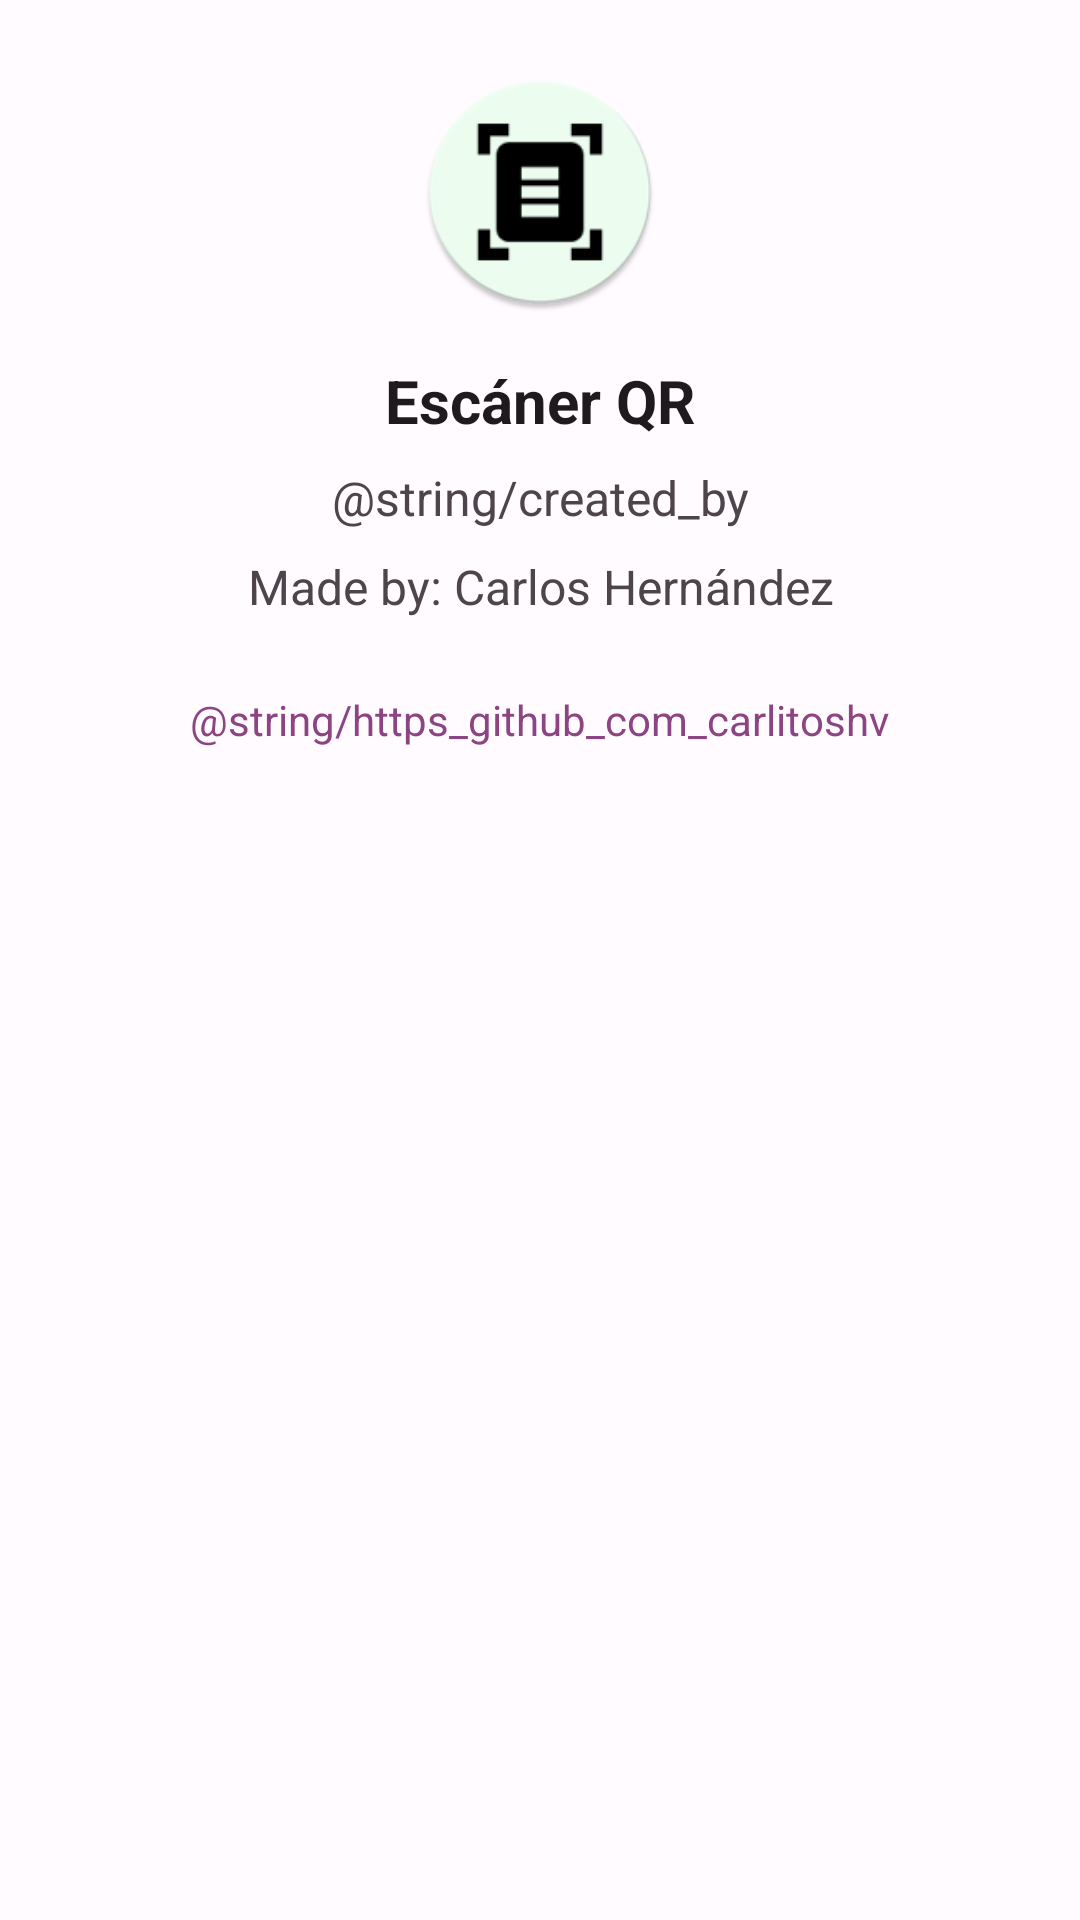

This screen was rendered from an Android layout file. Write that file and the resources it references.
<!-- AndroidManifest.xml: application theme Scanner -->
<!-- res/layout/dialog_help.xml -->
<?xml version="1.0" encoding="utf-8"?>
<LinearLayout xmlns:android="http://schemas.android.com/apk/res/android"
    android:layout_width="match_parent"
    android:layout_height="wrap_content"
    android:orientation="vertical"
    android:padding="24dp"
    android:gravity="center_horizontal">

    <ImageView
        android:layout_width="80dp"
        android:layout_height="80dp"
        android:src="@mipmap/ic_launcher_round"
        android:layout_marginBottom="16dp" />

    <TextView
        android:layout_width="wrap_content"
        android:layout_height="wrap_content"
        android:text="@string/app_name"
        android:textSize="20sp"
        android:textStyle="bold"
        android:textColor="?attr/colorOnSurface" />

    <TextView
        android:layout_width="match_parent"
        android:textAlignment="center"
        android:layout_height="wrap_content"
        android:text="@string/created_by"
        android:textSize="16sp"
        android:layout_marginTop="8dp"
        android:textColor="?attr/colorOnSurfaceVariant" />

    <TextView
        android:layout_width="match_parent"
        android:textAlignment="center"
        android:layout_height="wrap_content"
        android:text="@string/creator"
        android:textSize="16sp"
        android:layout_marginTop="8dp"
        android:textColor="?attr/colorOnSurfaceVariant" />

    <TextView
        android:id="@+id/tvGithubLink"
        android:layout_width="wrap_content"
        android:layout_height="wrap_content"
        android:layout_marginTop="16dp"
        android:background="?attr/selectableItemBackground"
        android:clickable="true"
        android:focusable="true"
        android:padding="8dp"
        android:text="@string/https_github_com_carlitoshv"
        android:textColor="?attr/colorPrimary"
        android:textSize="14sp" />

</LinearLayout>
<!-- resources referenced by this layout -->
<resources>
  <string name="app_name">Escáner QR</string>
  <string name="created_by">Created and maintained by:</string>
  <string name="creator">Made by: Carlos Hernández</string>
  <string name="https_github_com_carlitoshv">https://github.com/CarlitosHV</string>
  <color name="md_theme_light_primary">#8C4483</color>
  <color name="md_theme_light_onPrimary">#FFFFFF</color>
  <color name="md_theme_light_primaryContainer">#FFD7F4</color>
  <color name="md_theme_light_onPrimaryContainer">#390036</color>
  <color name="md_theme_light_secondary">#9C4145</color>
  <color name="md_theme_light_onSecondary">#FFFFFF</color>
  <color name="md_theme_light_secondaryContainer">#FFDAD9</color>
  <color name="md_theme_light_onSecondaryContainer">#400009</color>
  <color name="md_theme_light_tertiary">#7F44A2</color>
  <color name="md_theme_light_onTertiary">#FFFFFF</color>
  <color name="md_theme_light_tertiaryContainer">#F5D9FF</color>
  <color name="md_theme_light_onTertiaryContainer">#30004A</color>
  <color name="md_theme_light_error">#BA1A1A</color>
  <color name="md_theme_light_errorContainer">#FFDAD6</color>
  <color name="md_theme_light_onError">#FFFFFF</color>
  <color name="md_theme_light_onErrorContainer">#410002</color>
  <color name="md_theme_light_background">#FFFBFF</color>
  <color name="md_theme_light_onBackground">#1F1A1D</color>
  <color name="md_theme_light_surface">#FFFBFF</color>
  <color name="md_theme_light_onSurface">#1F1A1D</color>
  <color name="md_theme_light_surfaceVariant">#EEDEE7</color>
  <color name="md_theme_light_onSurfaceVariant">#4E444B</color>
  <color name="md_theme_light_outline">#80747B</color>
  <color name="md_theme_light_inverseOnSurface">#F8EEF2</color>
  <color name="md_theme_light_inverseSurface">#342F32</color>
  <color name="md_theme_light_inversePrimary">#FFABF0</color>
</resources>
